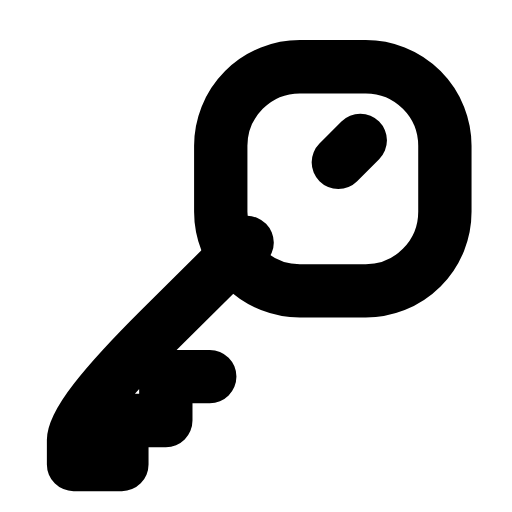
t = 0.00 s
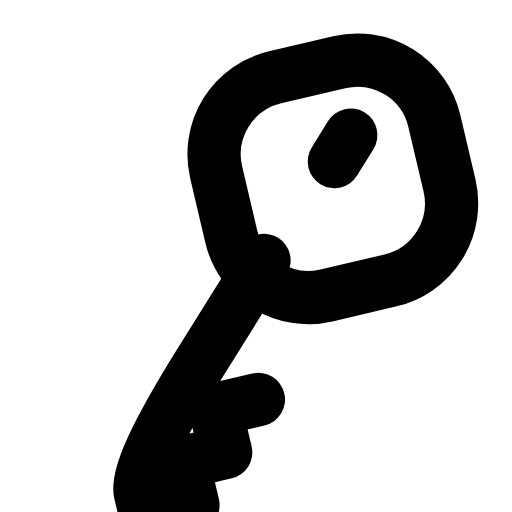
t = 0.25 s
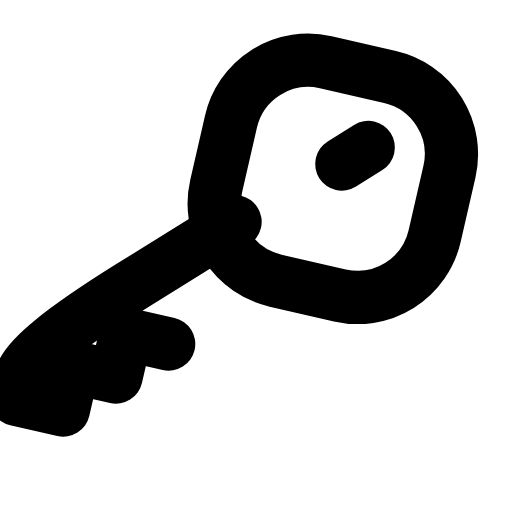
t = 0.50 s
t = 0.73 s: frame unchanged from t = 0.00 s, image omitted
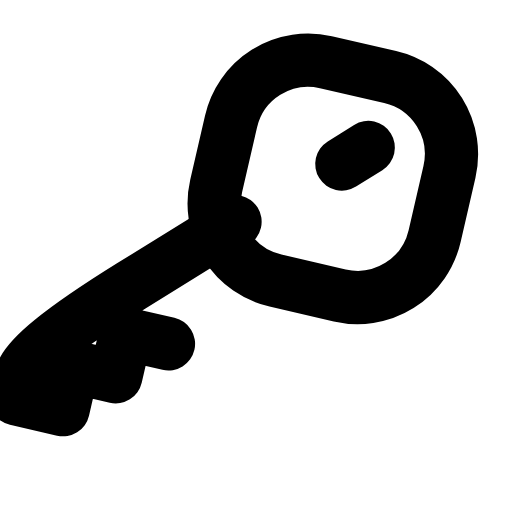
t = 0.99 s
t = 1.25 s: frame unchanged from t = 0.00 s, image omitted

The animated SVG that drew these frames (rendered in a browser with its animation timeline set to each time). Animation: 1 SMIL element (animateTransform=1); one cycle of 1.50 s, repeats indefinitely.

<svg xmlns="http://www.w3.org/2000/svg" width="24" height="24" viewBox="0 0 24 24" fill="none"><g transform="translate(-0.364 -0.373) scale(1.03)"><g><animateTransform attributeName="transform" type="rotate" values="0 15.5 8.5;0 15.5 8.5;-16 15.5 8.5;13 15.5 8.5;0 15.5 8.5;0 15.5 8.5;13 15.5 8.5;-16 15.5 8.5;0 15.5 8.5;0 15.5 8.5;0 15.5 8.5" keyTimes="0;0.135;0.2475;0.36;0.45;0.6;0.66;0.735;0.81;0.9;1" dur="1.5s" repeatCount="indefinite" calcMode="spline" keySplines="0.16 1 0.3 1;0.16 1 0.3 1;0.16 1 0.3 1;0.16 1 0.3 1;0.16 1 0.3 1;0.16 1 0.3 1;0.16 1 0.3 1;0.16 1 0.3 1;0.16 1 0.3 1;0.16 1 0.3 1"/><rect stroke="currentColor" stroke-width="2.427" stroke-linecap="round" stroke-linejoin="round" fill="none" x="10.4" y="3.4" width="10.2" height="10.2" rx="3.6"></rect><path stroke="currentColor" stroke-width="2.427" stroke-linecap="round" stroke-linejoin="round" fill="none" d="M11.6 11.4L7.65 15.32Q3.7 19.25 3.7 20.38L3.7 21.5L5.9 21.5L5.9 19.5L7.9 19.5L7.9 17.5L9.9 17.5"></path><line stroke="currentColor" stroke-width="2.427" stroke-linecap="round" stroke-linejoin="round" fill="none" x1="16.75" y1="6.75" x2="15.75" y2="7.75"></line></g></g></svg>
